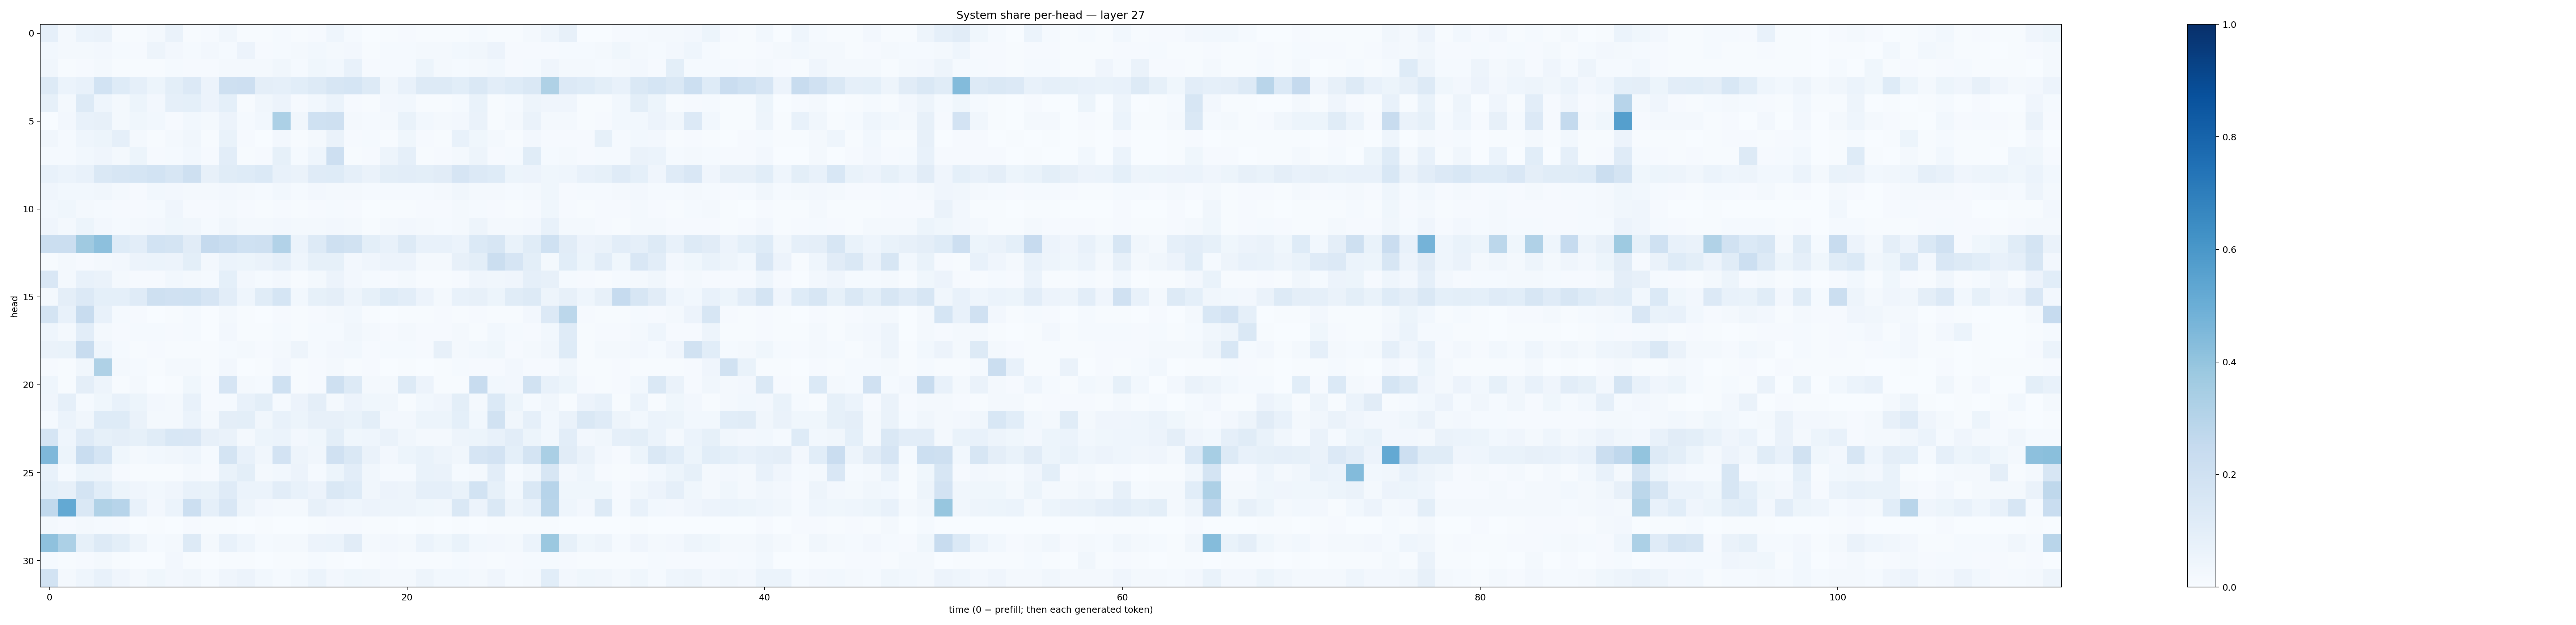

The table this chart was drawn from, first rows:
0.08973869, 0.022748906, 0.05967025, 0.064522, 0.007759939, 0.004516586, 0.017223999, 0.06427849, 0.007221746, 0.010678444, 0.032658596, 0.004286664, 0.0039290176, 0.01315735, 0.003925044, 0.010025998, 0.0457961, 0.011832409, 0.0031946318, 0.004764263, 0.011144162, 0.00469434, 0.0055727256, 0.0046862587
0.02899, 0.01882, 0.01628, 0.02578, 0.01295, 0.01047, 0.04859, 0.02676, 0.01492, 0.02503, 0.01383, 0.05663, 0.009875, 0.01532, 0.01879, 0.02865, 0.01971, 0.02619, 0.007147, 0.0129, 0.01332, 0.01734, 0.01648, 0.03094
0.0342, 0.006476, 0.01171, 0.01715, 0.006458, 0.006835, 0.006373, 0.01514, 0.008239, 0.01009, 0.0201, 0.02252, 0.01858, 0.03497, 0.01385, 0.03871, 0.0277, 0.07652, 0.009061, 0.01371, 0.01494, 0.0525, 0.01609, 0.01436
0.1274, 0.06108, 0.07517, 0.1864, 0.1231, 0.08602, 0.05224, 0.09767, 0.1333, 0.05539, 0.2069, 0.2129, 0.09427, 0.08811, 0.1056, 0.1321, 0.1628, 0.1718, 0.1291, 0.03214, 0.07128, 0.1308, 0.1301, 0.1064
0.08322, 0.01678, 0.1251, 0.04425, 0.01585, 0.05252, 0.02686, 0.08609, 0.09212, 0.05774, 0.09028, 0.005853, 0.03154, 0.05613, 0.009525, 0.03003, 0.06127, 0.008983, 0.005242, 0.02354, 0.0305, 0.00523, 0.005341, 0.01277
0.001803, 0.02543, 0.07329, 0.07998, 0.01954, 0.03613, 0.02745, 0.008218, 0.0276, 0.0201, 0.05855, 0.01369, 0.02986, 0.3287, 0.03425, 0.1998, 0.2039, 0.01948, 0.01348, 0.01945, 0.06736, 0.02787, 0.01811, 0.02687
0.03422, 0.01279, 0.04534, 0.0541, 0.08623, 0.0181, 0.004919, 0.01899, 0.03213, 0.005487, 0.07007, 0.009933, 0.003793, 0.0238, 0.00404, 0.01612, 0.06546, 0.01107, 0.01522, 0.00515, 0.03797, 0.009031, 0.006405, 0.07371
0.01296, 0.01375, 0.02881, 0.04206, 0.01848, 0.05276, 0.01016, 0.01213, 0.03125, 0.01148, 0.1018, 0.004635, 0.009451, 0.08346, 0.01549, 0.04316, 0.2114, 0.007286, 0.009121, 0.05073, 0.08914, 0.00733, 0.0106, 0.01649
0.07075, 0.06135, 0.07431, 0.1429, 0.1604, 0.1698, 0.1851, 0.1566, 0.2077, 0.07987, 0.1136, 0.123, 0.1369, 0.07528, 0.06551, 0.1182, 0.1232, 0.08891, 0.06553, 0.1002, 0.1044, 0.1009, 0.1128, 0.1644
0.04286, 0.02866, 0.0305, 0.03512, 0.02248, 0.01152, 0.03088, 0.024, 0.01822, 0.01729, 0.02506, 0.01654, 0.01486, 0.02774, 0.01515, 0.02508, 0.02273, 0.01571, 0.01406, 0.01305, 0.01265, 0.01455, 0.02056, 0.03195
0.0293, 0.03544, 0.01805, 0.0149, 0.009464, 0.0087, 0.01377, 0.03961, 0.008227, 0.01152, 0.02019, 0.01063, 0.004754, 0.01045, 0.007415, 0.009776, 0.01417, 0.008165, 0.002838, 0.005452, 0.006628, 0.009011, 0.01108, 0.01836
0.0407, 0.0222, 0.05278, 0.02415, 0.01281, 0.01975, 0.0247, 0.03518, 0.03274, 0.01268, 0.03415, 0.01993, 0.02039, 0.02531, 0.01745, 0.01634, 0.02365, 0.01565, 0.006207, 0.01729, 0.02554, 0.0184, 0.01531, 0.01792
0.226, 0.2236, 0.3704, 0.4143, 0.122, 0.1018, 0.1845, 0.1794, 0.1113, 0.251, 0.231, 0.1999, 0.2087, 0.3107, 0.05993, 0.1298, 0.2033, 0.1946, 0.1011, 0.07484, 0.1303, 0.07533, 0.0705, 0.05862
0.00594, 0.01617, 0.009592, 0.02289, 0.02496, 0.05648, 0.05944, 0.05696, 0.1006, 0.02728, 0.06129, 0.05199, 0.06392, 0.08832, 0.04603, 0.08363, 0.08404, 0.02505, 0.042, 0.05627, 0.05762, 0.01793, 0.01922, 0.08176
0.1516, 0.02235, 0.07202, 0.06439, 0.01574, 0.01052, 0.01091, 0.02746, 0.02102, 0.01282, 0.09331, 0.02376, 0.01532, 0.02383, 0.004871, 0.02203, 0.05595, 0.0263, 0.01255, 0.009631, 0.01992, 0.00542, 0.005037, 0.01095
0.01786, 0.09384, 0.1366, 0.09016, 0.09208, 0.1173, 0.2048, 0.1962, 0.202, 0.1665, 0.1044, 0.04488, 0.1166, 0.17, 0.02761, 0.08343, 0.09681, 0.04956, 0.08588, 0.1227, 0.1017, 0.0585, 0.01938, 0.07339
0.1747, 0.07387, 0.2412, 0.07613, 0.01419, 0.009737, 0.003757, 0.006911, 0.01208, 0.003687, 0.01852, 0.006337, 0.003058, 0.00842, 0.005308, 0.01138, 0.02294, 0.02883, 0.004256, 0.002544, 0.005028, 0.007174, 0.01151, 0.007285
0.04457, 0.01824, 0.1034, 0.02055, 0.01033, 0.01446, 0.01302, 0.008776, 0.01482, 0.003814, 0.02496, 0.006101, 0.006594, 0.01183, 0.007446, 0.01468, 0.0131, 0.0337, 0.02273, 0.008488, 0.02223, 0.008012, 0.01053, 0.01743
0.06575, 0.06643, 0.2378, 0.04372, 0.01256, 0.004765, 0.01068, 0.004707, 0.006836, 0.006252, 0.01547, 0.01575, 0.009765, 0.0179, 0.05019, 0.01307, 0.02565, 0.02807, 0.008924, 0.01246, 0.01543, 0.0103, 0.07848, 0.01803
0.01084, 0.004608, 0.03219, 0.323, 0.01873, 0.01269, 0.005189, 0.01599, 0.01839, 0.007032, 0.02685, 0.003693, 0.007171, 0.02384, 0.005761, 0.008953, 0.01954, 0.006556, 0.009173, 0.003256, 0.005967, 0.003349, 0.005583, 0.01271
0.044, 0.007324, 0.09593, 0.05011, 0.006108, 0.01573, 0.003571, 0.00767, 0.03649, 0.01024, 0.1675, 0.01986, 0.01292, 0.2009, 0.006032, 0.009136, 0.2069, 0.1298, 0.01935, 0.02134, 0.1307, 0.05671, 0.004362, 0.00593
0.04198, 0.08984, 0.0145, 0.03677, 0.0723, 0.05188, 0.02409, 0.02143, 0.07531, 0.008025, 0.01343, 0.07718, 0.1003, 0.01386, 0.05558, 0.09434, 0.01688, 0.05543, 0.03542, 0.0345, 0.004124, 0.02851, 0.04269, 0.09788
0.01421, 0.06242, 0.03187, 0.1239, 0.1222, 0.06536, 0.02236, 0.02081, 0.05952, 0.01978, 0.09404, 0.09873, 0.03306, 0.0708, 0.05224, 0.07877, 0.07993, 0.06905, 0.09926, 0.02634, 0.02372, 0.05309, 0.05257, 0.09364
0.1681, 0.04489, 0.121, 0.08432, 0.09757, 0.08212, 0.1135, 0.1538, 0.1503, 0.08067, 0.06373, 0.02111, 0.05457, 0.05927, 0.02501, 0.0384, 0.1007, 0.03862, 0.04444, 0.06258, 0.03454, 0.01876, 0.01981, 0.05024
0.4513, 0.05243, 0.2327, 0.1681, 0.03555, 0.01933, 0.02797, 0.03286, 0.04531, 0.01423, 0.1792, 0.07122, 0.03331, 0.1832, 0.04909, 0.03376, 0.199, 0.1427, 0.06512, 0.02472, 0.05427, 0.069, 0.05074, 0.03138
0.072, 0.01543, 0.05265, 0.04886, 0.01171, 0.005721, 0.005403, 0.004503, 0.02111, 0.009292, 0.0674, 0.09857, 0.02304, 0.02967, 0.05593, 0.0128, 0.05302, 0.1019, 0.03206, 0.01516, 0.01442, 0.06784, 0.066, 0.01436
0.09366, 0.08186, 0.1732, 0.1062, 0.05147, 0.04281, 0.03065, 0.04211, 0.0717, 0.06922, 0.1175, 0.06061, 0.0619, 0.1045, 0.07327, 0.05806, 0.1419, 0.1247, 0.03377, 0.05743, 0.04973, 0.08734, 0.08929, 0.06775
0.2631, 0.5224, 0.1446, 0.3139, 0.2935, 0.07216, 0.02473, 0.05952, 0.2173, 0.08659, 0.1521, 0.04788, 0.02473, 0.02337, 0.02178, 0.07974, 0.05645, 0.04469, 0.05556, 0.05042, 0.04969, 0.0371, 0.03498, 0.1449
0.02322, 0.009407, 0.02105, 0.013, 0.008256, 0.003855, 0.004344, 0.003321, 0.008941, 0.004542, 0.004179, 0.001966, 0.004027, 0.001852, 0.002778, 0.006872, 0.01108, 0.008167, 0.005031, 0.004469, 0.002804, 0.006807, 0.003327, 0.006381
0.4106, 0.33, 0.08405, 0.1252, 0.09813, 0.04831, 0.01363, 0.02239, 0.1299, 0.02015, 0.07544, 0.0452, 0.0129, 0.01797, 0.0218, 0.05838, 0.06104, 0.1122, 0.01585, 0.02559, 0.0161, 0.06142, 0.03523, 0.06819
0.01356, 0.00717, 0.01045, 0.01895, 0.005981, 0.003735, 0.003081, 0.02361, 0.004247, 0.002833, 0.007473, 0.006869, 0.002322, 0.005513, 0.006163, 0.01265, 0.006739, 0.003679, 0.00761, 0.011, 0.007204, 0.006988, 0.007132, 0.01193
0.1872, 0.01859, 0.04324, 0.07311, 0.0413, 0.02277, 0.03769, 0.02411, 0.03501, 0.0134, 0.04165, 0.05753, 0.02924, 0.01548, 0.02955, 0.06205, 0.02705, 0.03893, 0.03435, 0.02234, 0.01727, 0.04969, 0.02985, 0.02886
